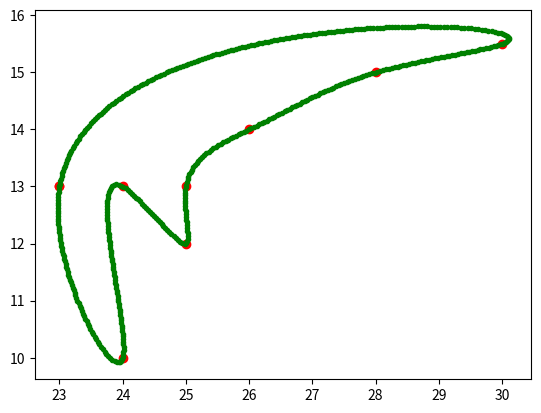

Here is the Python script that generated this plot:
import numpy as np
import math
from scipy import interpolate
from matplotlib import pyplot as plt

def calc_dist(tx, ty, ix, iy):
    return math.sqrt( (tx-ix)**2 + (ty-iy)**2 )

def calc_arc_length(x, y):
    indices = len(x)-1
    arc_length_list = []
    for i in range(indices):
        d = calc_dist(x[i], y[i], x[i+1], y[i+1])
        arc_length_list.append(d)

    return np.array(arc_length_list)


x = np.array([23, 24, 24, 25, 25, 26, 28, 30])
y = np.array([13, 10, 13, 12, 13, 14, 15, 15.5])

# append the starting x,y coordinates
x = np.r_[x, x[0]]
y = np.r_[y, y[0]]

"""
Fit splines to x=f(u) and y=g(u), treating both as periodic.
    - s=0 is needed in order to force the spline fit to pass through all the input points.
    - tck: spline representation
    - u  : sample point normalized arc length (0 ~ 1)

"""
tck, u = interpolate.splprep([x, y], s=0, per=True)
# evaluate the spline fits for 1000 evenly spaced distance values
xi, yi = interpolate.splev(np.linspace(0, 1, 100), tck)

num_points = 500+1 # n
u_del = np.ones(num_points-1) / float(num_points-1) # n-1
u = np.array([sum(u_del[:i]) for i in range(len(u_del))]) # n-1 length. start from 0.
u = np.r_[u, [1.]] # n length. end to 1.0

xii, yii = interpolate.splev(u, tck)
arc_length_list = calc_arc_length(xii, yii)
arc_length_mean = arc_length_list.mean()
print("u :", u)
print("arc_length_list. mean:", arc_length_mean)

STEP_SIZE = 1. / len(u)

for _ in range(50):
    arc_length_error_list = arc_length_list - arc_length_mean # n-1
    u_del -= STEP_SIZE * arc_length_error_list # n-1
    u[:-1] = np.array([sum(u_del[:i]) for i in range(len(u_del))]) # update from ind 0 to ind -2.
    xii, yii = interpolate.splev(u, tck)
    arc_length_list = calc_arc_length(xii, yii)

print("u :", u)
print("arc_length_error_list mean :", arc_length_error_list.mean())
print("arc_length_list :")
print(arc_length_list)

# plot the result
fig, ax = plt.subplots(1, 1)
ax.plot(x, y, 'or')
ax.plot(xi, yi, '-b')
ax.plot(xii, yii, '.g')
plt.show()